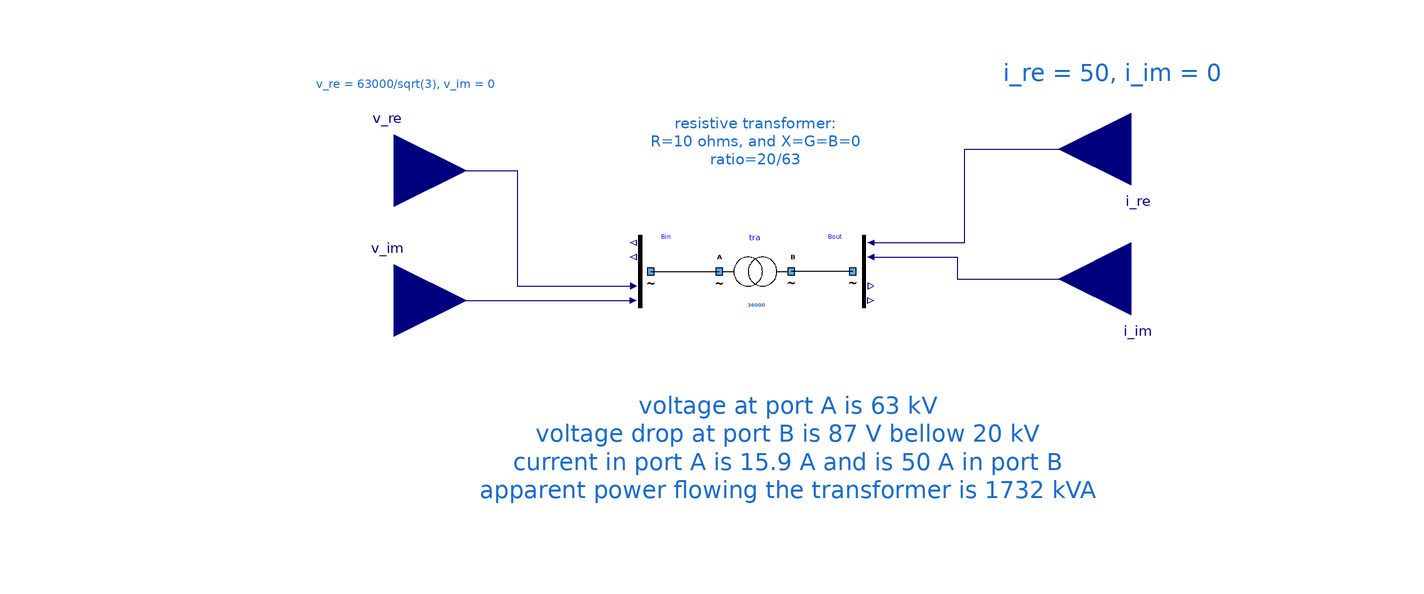

This picture is the connection diagram that the Modelica source below describes through its graphical annotations.

model OneTransfo "Testing a normal transformer"
      extends Icons.myExample;
      Components.myTransformer tra(UNomA = 63000, UNomB = 20000, SNom = 36000, R = 10, X = 0) annotation (
        Placement(visible = true, transformation(origin = {-4, 16}, extent = {{-10, -10}, {10, 10}}, rotation = 0)));
      Buses.myCausalBusVInput Bin annotation (
        Placement(transformation(extent = {{-46, 6}, {-26, 26}})));
      Buses.myCausalBusVOutput Bout annotation (
        Placement(transformation(extent = {{16, 6}, {36, 26}})));
      Modelica.Blocks.Interfaces.RealInput i_re(start = 50) annotation (
        Placement(transformation(extent = {{-20, -20}, {20, 20}}, rotation = 180, origin = {100, 50})));
      Modelica.Blocks.Interfaces.RealInput i_im(start = 0) annotation (
        Placement(transformation(extent = {{-20, -20}, {20, 20}}, rotation = 180, origin = {100, 14})));
      Modelica.Blocks.Interfaces.RealInput v_re(start = 63000 / sqrt(3)) annotation (
        Placement(transformation(extent = {{-20, -20}, {20, 20}}, rotation = 0, origin = {-104, 44})));
      Modelica.Blocks.Interfaces.RealInput v_im(start = 0) annotation (
        Placement(transformation(extent = {{-20, -20}, {20, 20}}, rotation = 0, origin = {-104, 8})));
    equation
      connect(Bin.terminal, tra.terminalA) annotation (
        Line(points = {{-33, 16}, {-14, 16}}, color = {0, 0, 0}));
      connect(Bout.terminal, tra.terminalB) annotation (
        Line(points = {{23, 16}, {6, 16}}, color = {0, 0, 0}));
      connect(Bout.i_re, i_re) annotation (
        Line(points = {{28, 24}, {54, 24}, {54, 50}, {100, 50}}, color = {0, 0, 127}));
      connect(Bout.i_im, i_im) annotation (
        Line(points = {{28, 20}, {52, 20}, {52, 14}, {100, 14}}, color = {0, 0, 127}));
      connect(v_re, Bin.v_re) annotation (
        Line(points = {{-104, 44}, {-70, 44}, {-70, 12}, {-37.8, 12}}, color = {0, 0, 127}));
      connect(v_im, Bin.v_im) annotation (
        Line(points = {{-104, 8}, {-37.8, 8}}, color = {0, 0, 127}));
      annotation (
        Diagram(graphics = {Text(origin = {40.8, 24.3078}, lineColor = {28, 108, 200}, extent = {{-76.8, 19.6922}, {-12.8, 35.6922}}, fontSize = 12, textString = "resistive transformer:
R=10 ohms, and X=G=B=0
ratio=20/63"), Text(extent = {{-132, -8}, {142, -58}}, lineColor = {28, 108, 200}, fontSize = 12, textString = "voltage at port A is 63 kV
voltage drop at port B is 87 V bellow 20 kV
current in port A is 15.9 A and is 50 A in port B
apparent power flowing the transformer is 1732 kVA"), Text(lineColor = {28, 108, 200}, extent = {{24, 76}, {166, 66}}, fontSize = 12, textString = "i_re = 50, i_im = 0"), Text(lineColor = {28, 108, 200}, extent = {{-198, 70}, {-4, 66}}, fontSize = 12, textString = "v_re = 63000/sqrt(3), v_im = 0")}, coordinateSystem(initialScale = 0.1)),
        experiment(StopTime = 1));
    end OneTransfo;